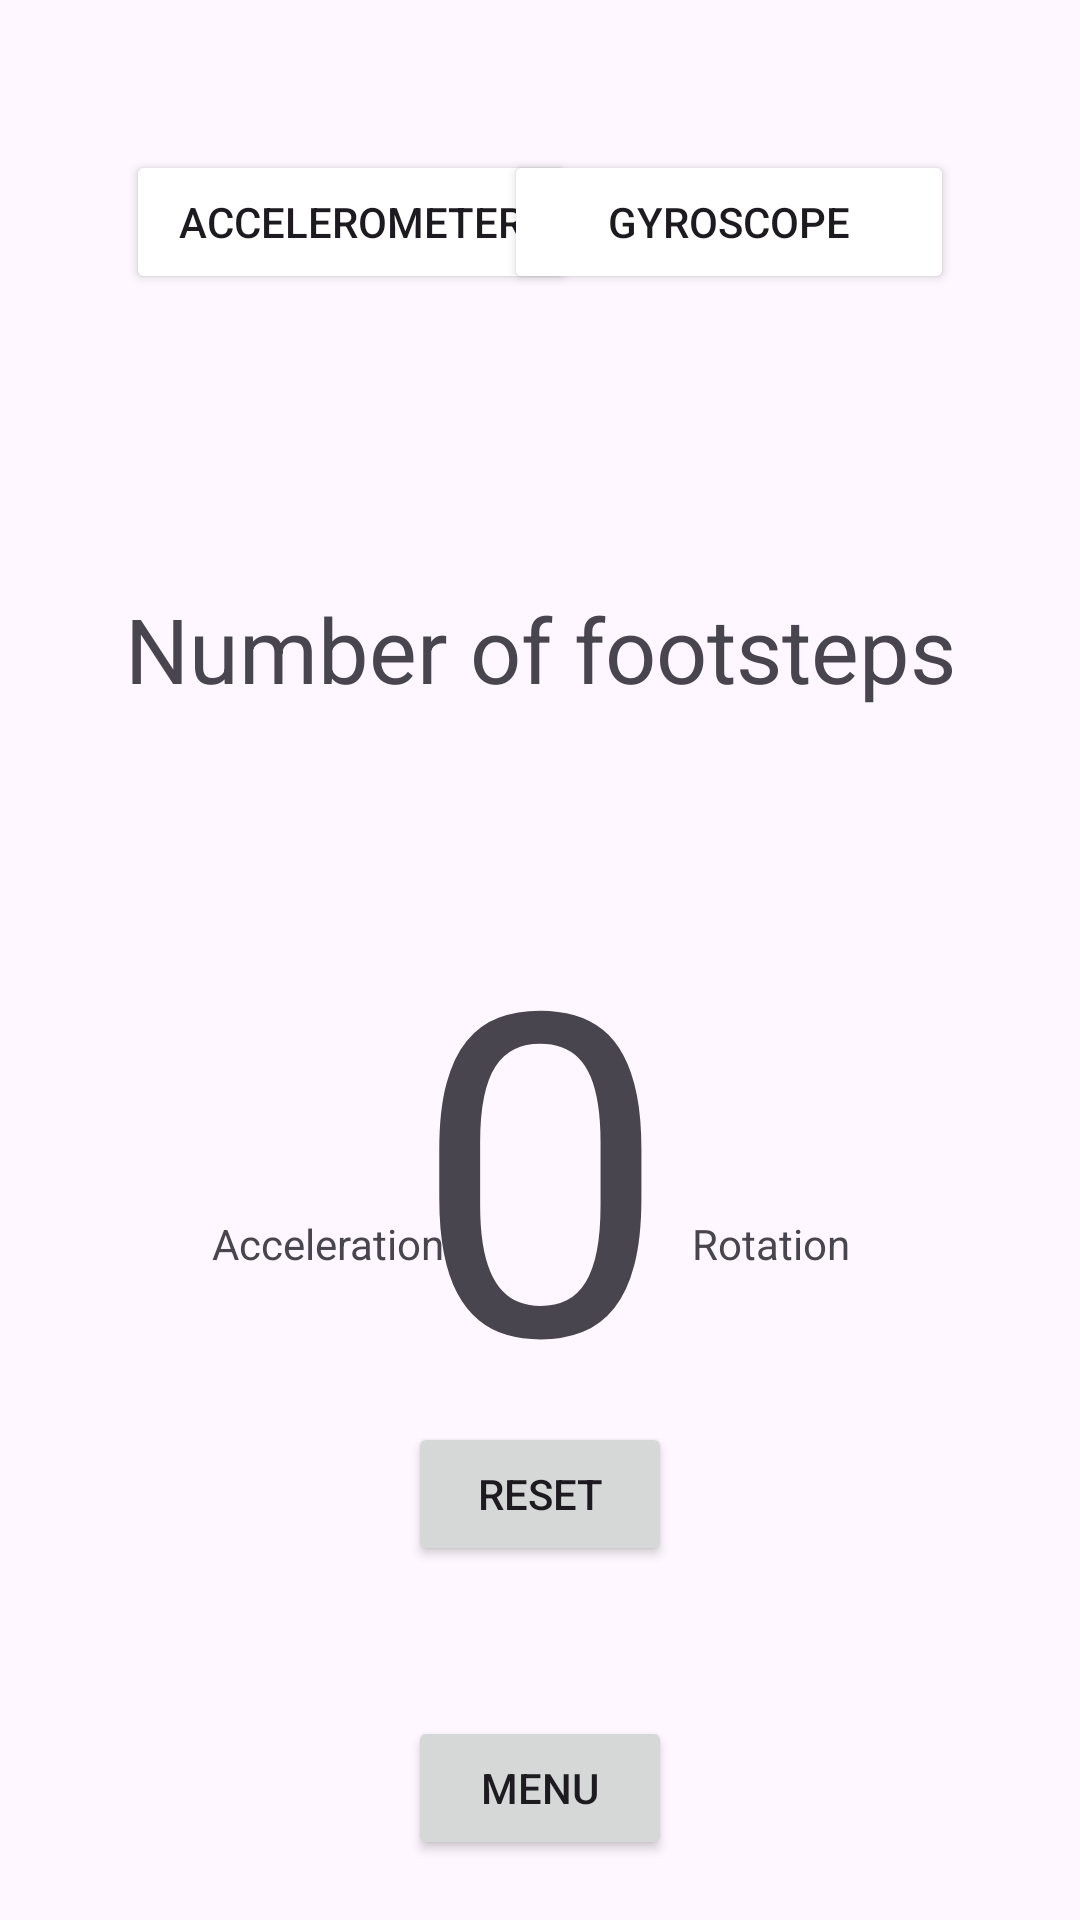

Write the Android layout XML for this screen, with the resource values it uses.
<!-- AndroidManifest.xml: application theme Theme.GPSSensor -->
<!-- res/layout/activity_gyroscope.xml -->
<?xml version="1.0" encoding="utf-8"?>
<androidx.constraintlayout.widget.ConstraintLayout xmlns:android="http://schemas.android.com/apk/res/android"
    xmlns:app="http://schemas.android.com/apk/res-auto"
    xmlns:tools="http://schemas.android.com/tools"
    android:layout_width="match_parent"
    android:layout_height="match_parent"
    tools:context=".Gyroscope">

    <TextView
        android:id="@+id/textTitle"
        android:layout_width="wrap_content"
        android:layout_height="wrap_content"
        android:layout_marginTop="196dp"
        android:text="Number of footsteps"
        android:textSize = "30dp"
        app:layout_constraintEnd_toEndOf="parent"
        app:layout_constraintStart_toStartOf="parent"
        app:layout_constraintTop_toTopOf="parent" />

    <TextView
        android:id="@+id/textNumberFootstep"
        android:layout_width="wrap_content"
        android:layout_height="wrap_content"
        android:layout_marginTop="50dp"
        android:text="0"
        android:textSize="150dp"
        app:layout_constraintEnd_toEndOf="parent"
        app:layout_constraintStart_toStartOf="parent"
        app:layout_constraintTop_toBottomOf="@+id/textTitle" />


    <Button
        android:id="@+id/buttonReset"
        android:layout_width="wrap_content"
        android:layout_height="wrap_content"
        android:layout_marginBottom="50dp"
        android:text="Reset"
        app:layout_constraintBottom_toTopOf="@+id/buttonMenu"
        app:layout_constraintEnd_toEndOf="parent"
        app:layout_constraintStart_toStartOf="parent" />

    <Button
        android:id="@+id/buttonMenu"
        android:layout_width="wrap_content"
        android:layout_height="wrap_content"
        android:text="Menu"
        android:layout_marginBottom="20dp"
        app:layout_constraintBottom_toBottomOf="parent"
        app:layout_constraintEnd_toEndOf="parent"
        app:layout_constraintStart_toStartOf="parent" />


    <TextView
        android:id="@+id/textViewAcceleration"
        android:layout_width="wrap_content"
        android:layout_height="wrap_content"
        android:layout_marginBottom="50dp"
        android:text="Acceleration"
        app:layout_constraintBottom_toTopOf="@+id/buttonReset"
        app:layout_constraintEnd_toEndOf="parent"
        app:layout_constraintHorizontal_bias="0.25"
        app:layout_constraintStart_toStartOf="parent" />


    <TextView
        android:id="@+id/textViewRotation"
        android:layout_width="wrap_content"
        android:layout_height="wrap_content"
        android:layout_marginBottom="50dp"
        android:text="Rotation"
        app:layout_constraintBottom_toTopOf="@+id/buttonReset"
        app:layout_constraintEnd_toEndOf="parent"
        app:layout_constraintHorizontal_bias="0.75"
        app:layout_constraintStart_toStartOf="parent" />



    <LinearLayout
        android:layout_width="150dp"
        android:layout_height="50dp"
        android:layout_marginTop="50dp"
        android:orientation="horizontal"
        app:layout_constraintEnd_toEndOf="parent"
        app:layout_constraintHorizontal_bias="0.2"
        app:layout_constraintStart_toStartOf="parent"
        app:layout_constraintTop_toTopOf="parent">

        <Button
            android:id="@+id/accActivated"
            android:layout_width="wrap_content"
            android:layout_height="wrap_content"
            android:layout_weight="1"
            android:text="Accelerometer"
            android:backgroundTint="#FFFFFF"/>
    </LinearLayout>

    <LinearLayout
        android:layout_width="150dp"
        android:layout_height="50dp"
        android:layout_marginTop="50dp"
        android:orientation="horizontal"
        app:layout_constraintEnd_toEndOf="parent"
        app:layout_constraintHorizontal_bias="0.8"
        app:layout_constraintStart_toStartOf="parent"
        app:layout_constraintTop_toTopOf="parent">

        <Button
            android:id="@+id/gyroActivated"
            android:layout_width="wrap_content"
            android:layout_height="wrap_content"
            android:layout_weight="1"
            android:text="Gyroscope"
            android:backgroundTint="#FFFFFF" />
    </LinearLayout>


</androidx.constraintlayout.widget.ConstraintLayout>
<!-- resources referenced by this layout -->
<resources>
  <style name="Theme.GPSSensor" parent="Base.Theme.GPSSensor" />
  <style name="Base.Theme.GPSSensor" parent="Theme.Material3.DayNight.NoActionBar">
          
          
      </style>
</resources>
